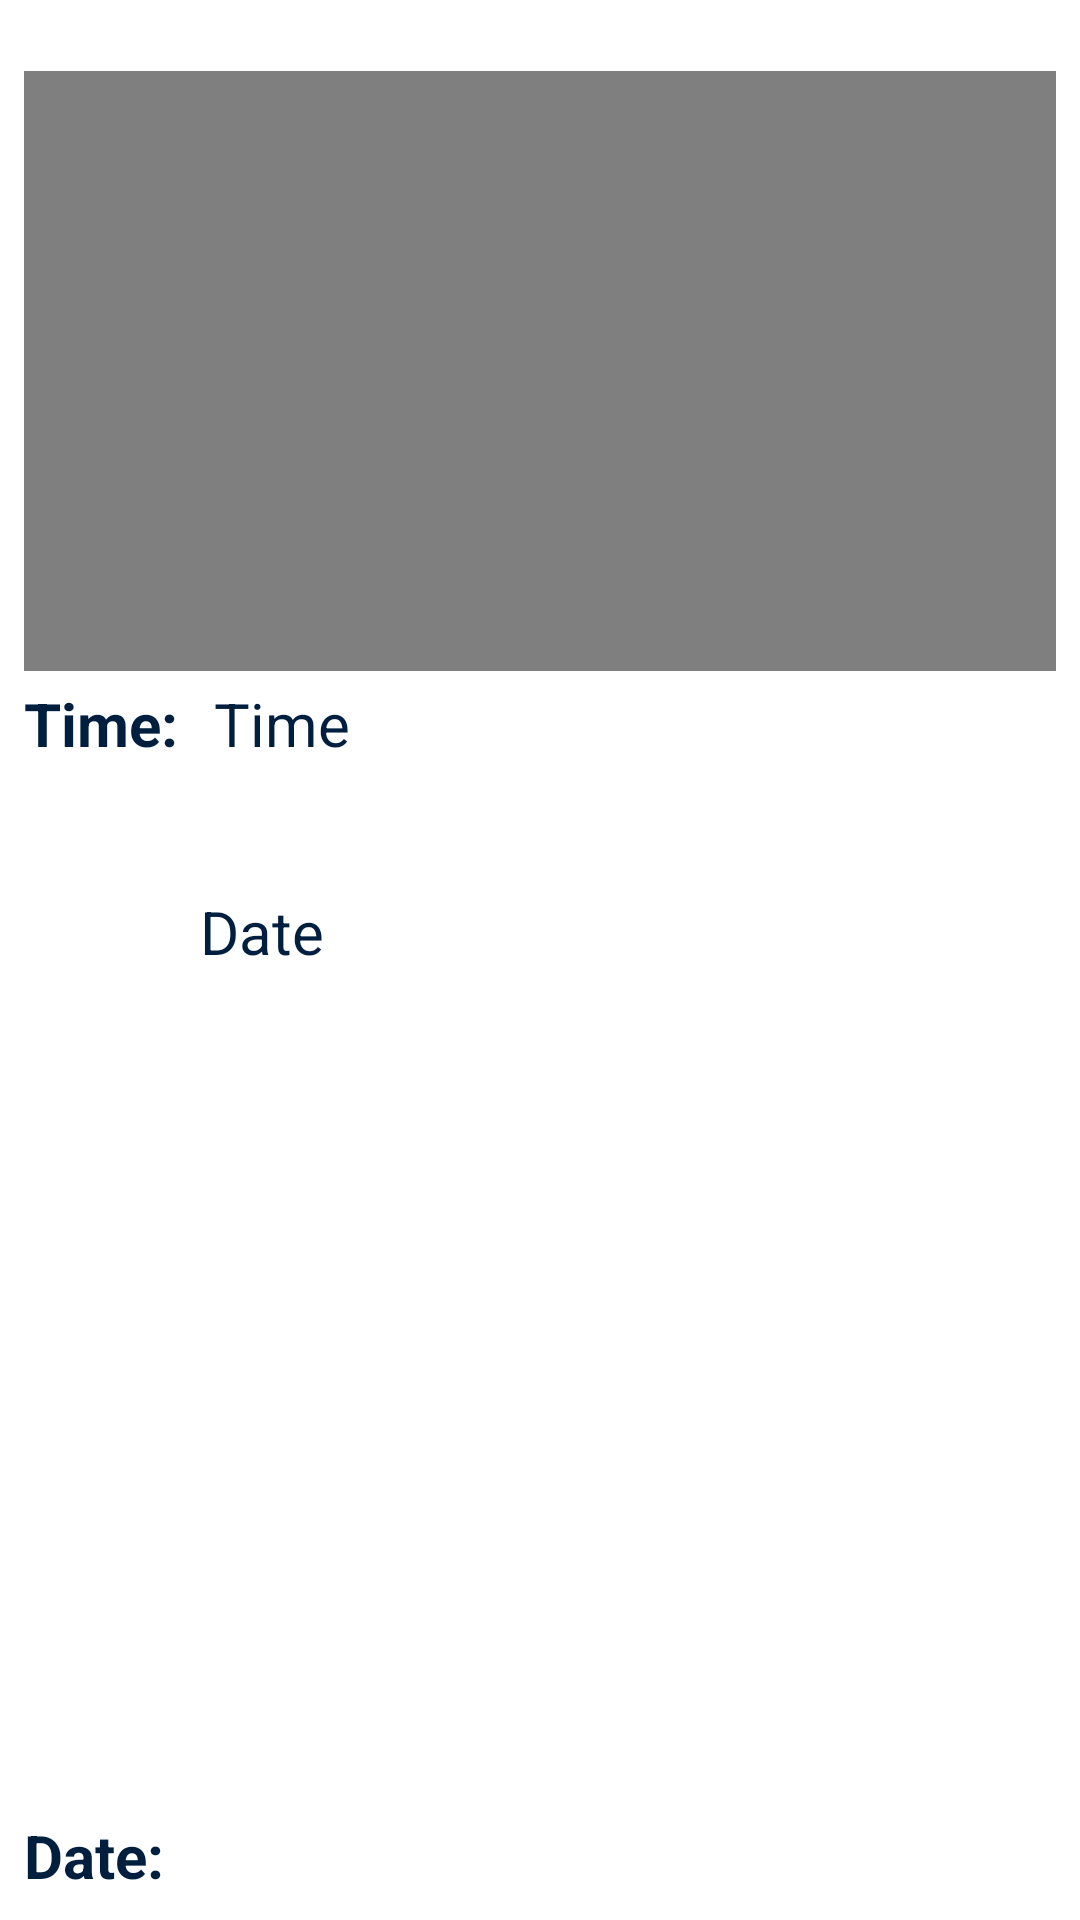

Here is an Android app screen rendered from its layout file. Give the layout XML and the strings, colors and styles it references.
<!-- AndroidManifest.xml: application theme Theme.Prototype -->
<!-- res/layout/video_item.xml -->
<?xml version="1.0" encoding="utf-8"?>
<androidx.constraintlayout.widget.ConstraintLayout
    xmlns:android="http://schemas.android.com/apk/res/android"
    xmlns:app="http://schemas.android.com/apk/res-auto"
    android:layout_width="match_parent"
    android:layout_height="wrap_content"
    android:padding="8dp">

    <VideoView
        android:id="@+id/videoView"
        android:layout_width="0dp"
        android:layout_height="200dp"
        app:layout_constraintBottom_toBottomOf="parent"
        app:layout_constraintEnd_toEndOf="parent"
        app:layout_constraintStart_toStartOf="parent"
        app:layout_constraintTop_toTopOf="parent"
        app:layout_constraintVertical_bias="0.037" />

    <TextView
        android:id="@+id/time"
        android:layout_width="wrap_content"
        android:layout_height="wrap_content"
        android:layout_marginTop="4dp"
        android:text="@string/time_header"
        android:textColor="@color/deep_navy_blue"
        android:textSize="20sp"
        android:textStyle="bold"
        app:layout_constraintBottom_toBottomOf="parent"
        app:layout_constraintEnd_toEndOf="parent"
        app:layout_constraintHorizontal_bias="0.0"
        app:layout_constraintStart_toStartOf="parent"
        app:layout_constraintTop_toBottomOf="@+id/videoView"
        app:layout_constraintVertical_bias="0.0" />

    <TextView
        android:id="@+id/timeTextView"
        android:layout_width="wrap_content"
        android:layout_height="wrap_content"
        android:layout_marginStart="12dp"
        android:layout_marginTop="4dp"
        android:text="@string/time"
        android:textColor="@color/deep_navy_blue"
        android:textSize="20sp"
        app:layout_constraintBottom_toBottomOf="parent"
        app:layout_constraintEnd_toEndOf="parent"
        app:layout_constraintHorizontal_bias="0.0"
        app:layout_constraintStart_toEndOf="@+id/time"
        app:layout_constraintTop_toBottomOf="@+id/videoView"
        app:layout_constraintVertical_bias="0.0" />

    <TextView
        android:id="@+id/date"
        android:layout_width="wrap_content"
        android:layout_height="wrap_content"
        android:layout_marginTop="4dp"
        android:text="@string/date_header"
        android:textColor="@color/deep_navy_blue"
        android:textSize="20sp"
        android:textStyle="bold"
        app:layout_constraintBottom_toBottomOf="parent"
        app:layout_constraintEnd_toEndOf="parent"
        app:layout_constraintHorizontal_bias="0.0"
        app:layout_constraintStart_toStartOf="parent"
        app:layout_constraintTop_toBottomOf="@+id/time"
        app:layout_constraintVertical_bias="1.0" />

    <TextView
        android:id="@+id/dateTextView"
        android:layout_width="wrap_content"
        android:layout_height="wrap_content"
        android:layout_marginStart="12dp"
        android:layout_marginTop="4dp"
        android:text="@string/date"
        android:textColor="@color/deep_navy_blue"
        android:textSize="20sp"
        app:layout_constraintBottom_toBottomOf="parent"
        app:layout_constraintEnd_toEndOf="parent"
        app:layout_constraintHorizontal_bias="0.0"
        app:layout_constraintStart_toEndOf="@+id/date"
        app:layout_constraintTop_toBottomOf="@+id/timeTextView"
        app:layout_constraintVertical_bias="0.111" />

</androidx.constraintlayout.widget.ConstraintLayout>
<!-- resources referenced by this layout -->
<resources>
  <color name="deep_navy_blue">#001F3F</color>
  <string name="date">Date</string>
  <string name="date_header">Date:</string>
  <string name="time">Time</string>
  <string name="time_header">Time:</string>
  <style name="Theme.Prototype" parent="Theme.MaterialComponents.DayNight.DarkActionBar">
          
          <item name="colorPrimary">@color/purple_500</item>
          <item name="colorPrimaryVariant">@color/purple_700</item>
          <item name="colorOnPrimary">@color/white</item>
          
          <item name="colorSecondary">@color/teal_200</item>
          <item name="colorSecondaryVariant">@color/teal_700</item>
          <item name="colorOnSecondary">@color/black</item>
          
          <item name="android:statusBarColor">?attr/colorPrimaryVariant</item>
          
          <item name="buttonGradientStartColor">@color/light_blue</item>
          <item name="buttonGradientEndColor">@color/dark_blue</item>
          <item name="buttonBorderColor">@color/dark_blue</item>
  
          <item name="colorAccent">@color/deep_navy_blue</item>
      </style>
  <color name="purple_500">#FF6200EE</color>
  <color name="purple_700">#FF3700B3</color>
  <color name="white">#FFFFFFFF</color>
  <color name="teal_200">#FF03DAC5</color>
  <color name="teal_700">#FF018786</color>
  <color name="black">#FF000000</color>
  <color name="light_blue">#668DAD</color>
  <color name="dark_blue">#001F3F</color>
</resources>
